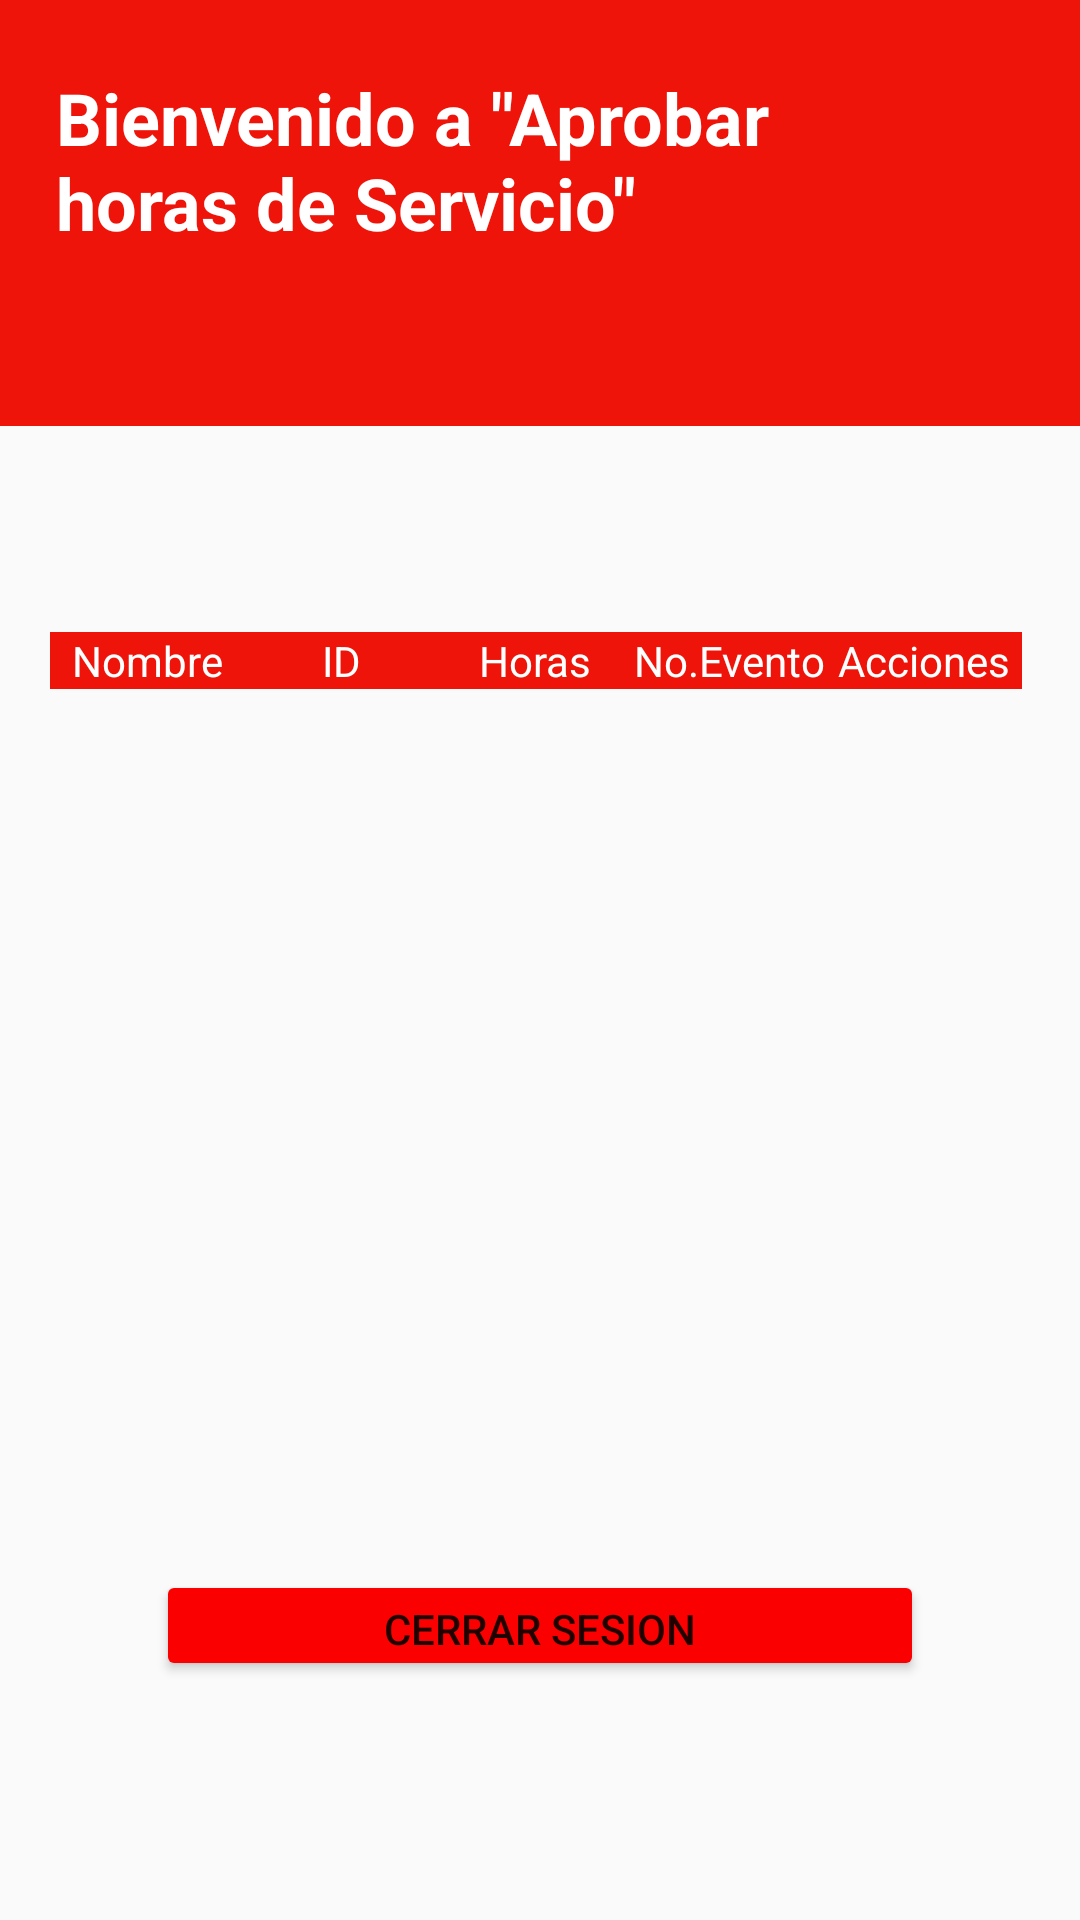

Reconstruct the res/layout file that produces this screen, plus the resources it refers to.
<!-- AndroidManifest.xml: application theme Theme.Administrador -->
<!-- res/layout/activity_horaservicio.xml -->
<?xml version="1.0" encoding="utf-8"?>
<androidx.constraintlayout.widget.ConstraintLayout xmlns:android="http://schemas.android.com/apk/res/android"
    xmlns:app="http://schemas.android.com/apk/res-auto"
    xmlns:tools="http://schemas.android.com/tools"
    android:layout_width="match_parent"
    android:layout_height="match_parent"
    tools:context=".MainActivity">


    <View
        android:id="@+id/backgroundView"
        android:layout_width="398dp"
        android:layout_height="142dp"
        android:background="#EE140A"
        app:layout_constraintBottom_toBottomOf="parent"
        app:layout_constraintStart_toStartOf="parent"
        app:layout_constraintTop_toTopOf="parent"
        app:layout_constraintVertical_bias="0.0" />

    <TextView
        android:id="@+id/textView2"
        android:layout_width="250dp"
        android:layout_height="100dp"
        android:text="Bienvenido a &quot;Aprobar horas de Servicio&quot;"
        android:textColor="#FFFFFF"
        android:textSize="24sp"
        android:textStyle="bold"
        app:layout_constraintBottom_toBottomOf="@+id/backgroundView"
        app:layout_constraintEnd_toEndOf="@+id/backgroundView"
        app:layout_constraintHorizontal_bias="0.126"
        app:layout_constraintStart_toStartOf="@+id/backgroundView"
        app:layout_constraintTop_toTopOf="@+id/backgroundView"
        app:layout_constraintVertical_bias="0.551" />

    <TableLayout
        android:id="@+id/tableLayout"
        android:layout_width="324dp"
        android:layout_height="61dp"
        android:padding="0dp"
        android:stretchColumns="*"
        app:layout_constraintBottom_toBottomOf="parent"
        app:layout_constraintEnd_toEndOf="parent"
        app:layout_constraintHorizontal_bias="0.466"
        app:layout_constraintStart_toStartOf="parent"
        app:layout_constraintTop_toBottomOf="@+id/backgroundView"
        app:layout_constraintVertical_bias="0.157">

        
        <TableRow android:background="@android:color/transparent">

            
            <TextView
                android:layout_width="0dp"
                android:layout_height="wrap_content"
                android:layout_weight="1"
                android:background="#EE140A"
                android:gravity="center"
                android:text="Nombre"
                android:textColor="#FFFFFF" />
            
            <TextView
                android:layout_width="0dp"
                android:layout_height="wrap_content"
                android:layout_weight="1"
                android:background="#EE140A"
                android:gravity="center"
                android:text="ID"
                android:textColor="#FFFFFF" />

            
            <TextView
                android:layout_width="0dp"
                android:layout_height="wrap_content"
                android:layout_weight="1"
                android:background="#EE140A"
                android:gravity="center"
                android:text="Horas"
                android:textColor="#FFFFFF" />

            
            <TextView
                android:layout_width="0dp"
                android:layout_height="wrap_content"
                android:layout_weight="1"
                android:background="#EE140A"
                android:gravity="center"
                android:text="No.Evento"
                android:textColor="#FFFFFF" />

            
            <TextView
                android:layout_width="0dp"
                android:layout_height="wrap_content"
                android:layout_weight="1"
                android:background="#EE140A"
                android:gravity="center"
                android:text="Acciones"
                android:textColor="#FFFFFF" />
        </TableRow>

        

    </TableLayout>

    <Button
        android:id="@+id/button3"
        android:layout_width="256dp"
        android:layout_height="37dp"
        android:layout_marginTop="172dp"
        android:backgroundTint="#FA0000"
        android:text="Cerrar Sesion"
        app:layout_constraintBottom_toBottomOf="parent"
        app:layout_constraintEnd_toEndOf="parent"
        app:layout_constraintStart_toStartOf="parent"
        app:layout_constraintTop_toBottomOf="@+id/tableLayout"
        tools:ignore="MissingConstraints" />

</androidx.constraintlayout.widget.ConstraintLayout>
<!-- resources referenced by this layout -->
<resources>
  <style name="Theme.Administrador" parent="Base.Theme.Administrador" />
  <style name="Base.Theme.Administrador" parent="Theme.AppCompat.Light.DarkActionBar">
          
          
      </style>
</resources>
